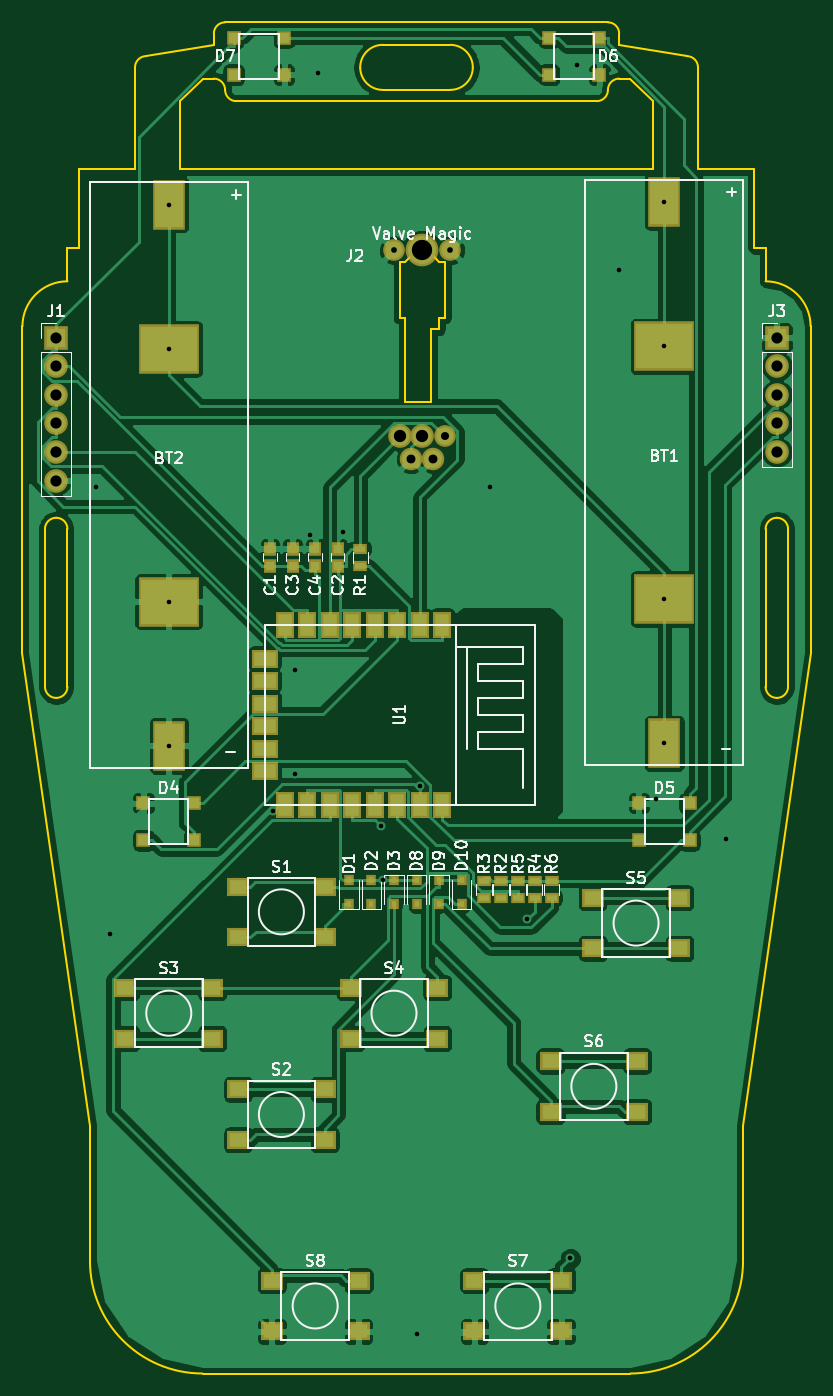
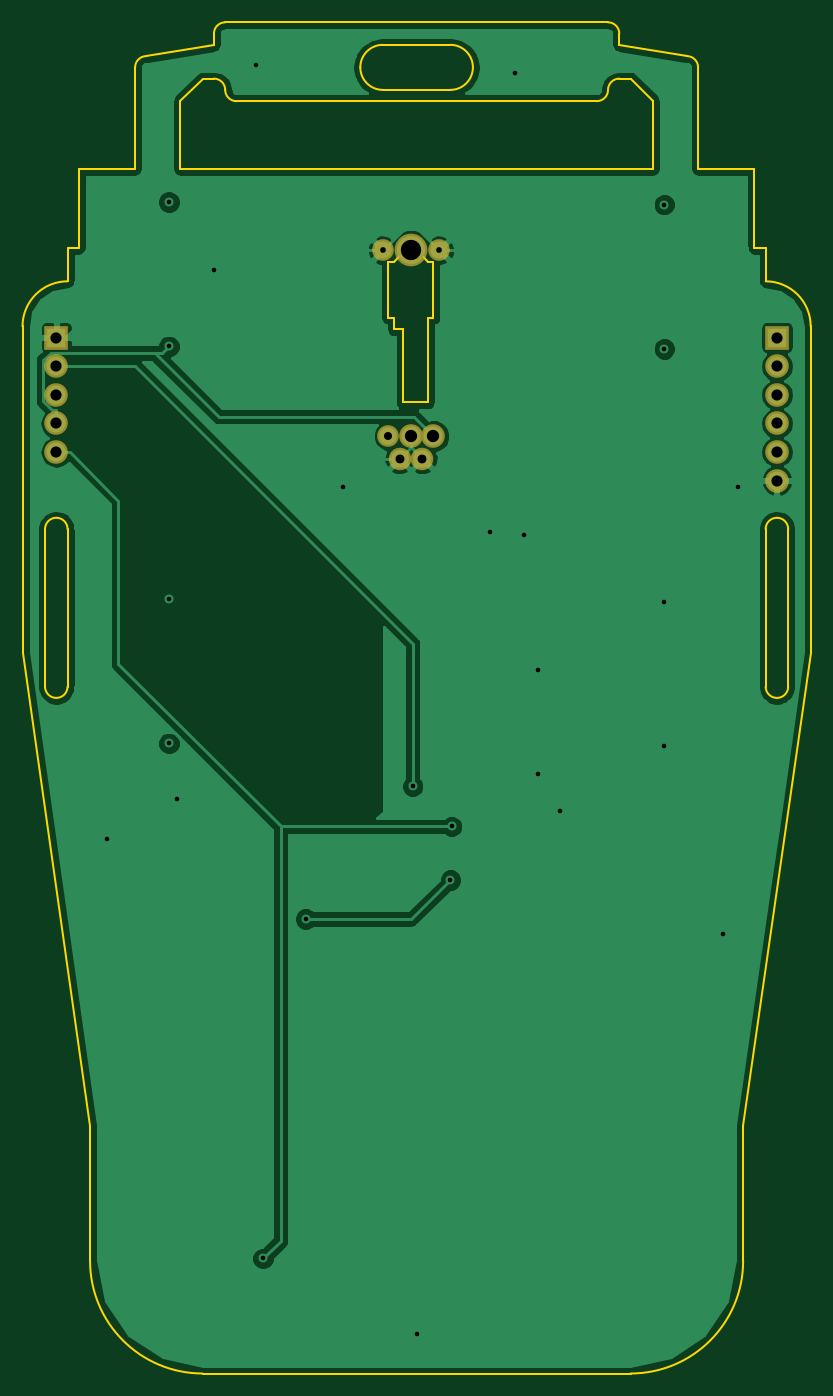
Circuit board: 9 layer files. Board 70.0 x 120.0 mm.
- bottom_copper: MAGLabs-2017-Swadges-B.Cu.gbl (48577 bytes)
- bottom_mask: MAGLabs-2017-Swadges-B.Mask.gbs (948 bytes)
- bottom_silk: MAGLabs-2017-Swadges-B.SilkS.gbo (297 bytes)
- outline: MAGLabs-2017-Swadges-Edge.Cuts.gm1 (4601 bytes)
- top_copper: MAGLabs-2017-Swadges-F.Cu.gtl (113585 bytes)
- top_mask: MAGLabs-2017-Swadges-F.Mask.gts (4096 bytes)
- paste: MAGLabs-2017-Swadges-F.Paste.gtp (3444 bytes)
- top_silk: MAGLabs-2017-Swadges-F.SilkS.gto (34465 bytes)
- drill: MAGLabs-2017-Swadges.drl (974 bytes)

=== bottom_copper: MAGLabs-2017-Swadges-B.Cu.gbl (48577 bytes, source omitted) ===
=== bottom_mask: MAGLabs-2017-Swadges-B.Mask.gbs ===
G04 #@! TF.FileFunction,Soldermask,Bot*
%FSLAX46Y46*%
G04 Gerber Fmt 4.6, Leading zero omitted, Abs format (unit mm)*
G04 Created by KiCad (PCBNEW 4.0.6-e0-6349~53~ubuntu16.04.1) date Thu Jul 20 22:14:41 2017*
%MOMM*%
%LPD*%
G01*
G04 APERTURE LIST*
%ADD10C,0.100000*%
%ADD11C,2.100000*%
%ADD12C,1.924000*%
%ADD13C,2.900000*%
%ADD14C,2.000000*%
%ADD15O,2.100000X2.100000*%
%ADD16R,2.100000X2.100000*%
G04 APERTURE END LIST*
D10*
D11*
X134500000Y-71750000D03*
X136500000Y-71750000D03*
D12*
X138500000Y-71750000D03*
X139000000Y-55250000D03*
X134000000Y-55250000D03*
D13*
X136500000Y-55250000D03*
D14*
X135500000Y-73750000D03*
X137500000Y-73750000D03*
D15*
X104000000Y-75700000D03*
X104000000Y-73160000D03*
X104000000Y-70620000D03*
X104000000Y-68080000D03*
X104000000Y-65540000D03*
D16*
X104000000Y-63000000D03*
D15*
X168000000Y-73160000D03*
X168000000Y-70620000D03*
X168000000Y-68080000D03*
X168000000Y-65540000D03*
D16*
X168000000Y-63000000D03*
M02*

=== bottom_silk: MAGLabs-2017-Swadges-B.SilkS.gbo ===
G04 #@! TF.FileFunction,Legend,Bot*
%FSLAX46Y46*%
G04 Gerber Fmt 4.6, Leading zero omitted, Abs format (unit mm)*
G04 Created by KiCad (PCBNEW 4.0.6-e0-6349~53~ubuntu16.04.1) date Thu Jul 20 22:14:41 2017*
%MOMM*%
%LPD*%
G01*
G04 APERTURE LIST*
%ADD10C,0.100000*%
G04 APERTURE END LIST*
D10*
M02*

=== outline: MAGLabs-2017-Swadges-Edge.Cuts.gm1 ===
G04 #@! TF.FileFunction,Profile,NP*
%FSLAX46Y46*%
G04 Gerber Fmt 4.6, Leading zero omitted, Abs format (unit mm)*
G04 Created by KiCad (PCBNEW 4.0.6-e0-6349~53~ubuntu16.04.1) date Thu Jul 20 22:14:41 2017*
%MOMM*%
%LPD*%
G01*
G04 APERTURE LIST*
%ADD10C,0.100000*%
%ADD11C,0.150000*%
G04 APERTURE END LIST*
D10*
D11*
X135000000Y-61250000D02*
X135000000Y-68750000D01*
X134500000Y-61250000D02*
X135000000Y-61250000D01*
X134500000Y-56250000D02*
X134500000Y-61250000D01*
X135000000Y-56250000D02*
X134500000Y-56250000D01*
X136000000Y-55250000D02*
X135000000Y-56250000D01*
X137000000Y-55250000D02*
X136000000Y-55250000D01*
X138000000Y-56250000D02*
X137000000Y-55250000D01*
X138500000Y-56250000D02*
X138000000Y-56250000D01*
X138500000Y-61250000D02*
X138500000Y-56250000D01*
X138000000Y-61250000D02*
X138500000Y-61250000D01*
X138000000Y-62250000D02*
X138000000Y-61250000D01*
X137250000Y-62250000D02*
X138000000Y-62250000D01*
X137250000Y-68750000D02*
X137250000Y-62250000D01*
X135000000Y-68750000D02*
X137250000Y-68750000D01*
X133000000Y-41000000D02*
X139000000Y-41000000D01*
X139000000Y-37000000D02*
X133000000Y-37000000D01*
X131000000Y-39000000D02*
G75*
G03X133000000Y-41000000I2000000J0D01*
G01*
X133000000Y-37000000D02*
G75*
G03X131000000Y-39000000I0J-2000000D01*
G01*
X139000000Y-41000000D02*
G75*
G03X141000000Y-39000000I0J2000000D01*
G01*
X141000000Y-39000000D02*
G75*
G03X139000000Y-37000000I-2000000J0D01*
G01*
X167000000Y-80000000D02*
X167000000Y-94000000D01*
X169000000Y-94000000D02*
X169000000Y-80000000D01*
X168000000Y-79000000D02*
G75*
G03X167000000Y-80000000I0J-1000000D01*
G01*
X169000000Y-80000000D02*
G75*
G03X168000000Y-79000000I-1000000J0D01*
G01*
X167000000Y-94000000D02*
G75*
G03X168000000Y-95000000I1000000J0D01*
G01*
X168000000Y-95000000D02*
G75*
G03X169000000Y-94000000I0J1000000D01*
G01*
X103000000Y-80000000D02*
X103000000Y-94000000D01*
X105000000Y-94000000D02*
X105000000Y-80000000D01*
X103000000Y-94000000D02*
G75*
G03X104000000Y-95000000I1000000J0D01*
G01*
X104000000Y-95000000D02*
G75*
G03X105000000Y-94000000I0J1000000D01*
G01*
X104000000Y-79000000D02*
G75*
G03X103000000Y-80000000I0J-1000000D01*
G01*
X105000000Y-80000000D02*
G75*
G03X104000000Y-79000000I-1000000J0D01*
G01*
X160000000Y-38000000D02*
X154000000Y-37000000D01*
X161000000Y-39000000D02*
G75*
G03X160000000Y-38000000I-1000000J0D01*
G01*
X161000000Y-48000000D02*
X161000000Y-39000000D01*
X112000000Y-38000000D02*
X118000000Y-37000000D01*
X112000000Y-38000000D02*
G75*
G03X111000000Y-39000000I0J-1000000D01*
G01*
X111000000Y-48000000D02*
X111000000Y-39000000D01*
X152000000Y-42000000D02*
X120000000Y-42000000D01*
X155000000Y-40000000D02*
X154000000Y-40000000D01*
X157000000Y-42000000D02*
X155000000Y-40000000D01*
X157000000Y-48000000D02*
X157000000Y-42000000D01*
X115000000Y-48000000D02*
X157000000Y-48000000D01*
X115000000Y-42000000D02*
X115000000Y-48000000D01*
X117000000Y-40000000D02*
X115000000Y-42000000D01*
X118000000Y-40000000D02*
X117000000Y-40000000D01*
X119000000Y-41000000D02*
G75*
G03X120000000Y-42000000I1000000J0D01*
G01*
X119000000Y-41000000D02*
G75*
G03X118000000Y-40000000I-1000000J0D01*
G01*
X152000000Y-42000000D02*
G75*
G03X153000000Y-41000000I0J1000000D01*
G01*
X154000000Y-40000000D02*
G75*
G03X153000000Y-41000000I0J-1000000D01*
G01*
X154000000Y-36000000D02*
G75*
G03X153000000Y-35000000I-1000000J0D01*
G01*
X119000000Y-35000000D02*
X153000000Y-35000000D01*
X119000000Y-35000000D02*
G75*
G03X118000000Y-36000000I0J-1000000D01*
G01*
X118000000Y-37000000D02*
X118000000Y-36000000D01*
X106000000Y-48000000D02*
X111000000Y-48000000D01*
X106000000Y-55000000D02*
X106000000Y-48000000D01*
X105000000Y-55000000D02*
X106000000Y-55000000D01*
X105000000Y-58000000D02*
X105000000Y-55000000D01*
X105000000Y-58000000D02*
G75*
G03X101000000Y-62000000I0J-4000000D01*
G01*
X101000000Y-91000000D02*
X101000000Y-62000000D01*
X107000000Y-133000000D02*
X101000000Y-91000000D01*
X107000000Y-145000000D02*
X107000000Y-133000000D01*
X107000000Y-145000000D02*
G75*
G03X117000000Y-155000000I10000000J0D01*
G01*
X155000000Y-155000000D02*
X117000000Y-155000000D01*
X155000000Y-155000000D02*
G75*
G03X165000000Y-145000000I0J10000000D01*
G01*
X165000000Y-133000000D02*
X165000000Y-145000000D01*
X171000000Y-91000000D02*
X165000000Y-133000000D01*
X171000000Y-62000000D02*
X171000000Y-91000000D01*
X171000000Y-62000000D02*
G75*
G03X167000000Y-58000000I-4000000J0D01*
G01*
X167000000Y-55000000D02*
X167000000Y-58000000D01*
X166000000Y-55000000D02*
X167000000Y-55000000D01*
X166000000Y-48000000D02*
X166000000Y-55000000D01*
X161000000Y-48000000D02*
X166000000Y-48000000D01*
X154000000Y-36000000D02*
X154000000Y-37000000D01*
M02*

=== top_copper: MAGLabs-2017-Swadges-F.Cu.gtl (113585 bytes, source omitted) ===
=== top_mask: MAGLabs-2017-Swadges-F.Mask.gts ===
G04 #@! TF.FileFunction,Soldermask,Top*
%FSLAX46Y46*%
G04 Gerber Fmt 4.6, Leading zero omitted, Abs format (unit mm)*
G04 Created by KiCad (PCBNEW 4.0.6-e0-6349~53~ubuntu16.04.1) date Thu Jul 20 22:14:41 2017*
%MOMM*%
%LPD*%
G01*
G04 APERTURE LIST*
%ADD10C,0.100000*%
%ADD11R,1.300000X0.900000*%
%ADD12R,2.900000X4.400000*%
%ADD13R,5.400000X4.400000*%
%ADD14C,2.100000*%
%ADD15C,1.924000*%
%ADD16C,2.900000*%
%ADD17C,2.000000*%
%ADD18R,1.950000X1.700000*%
%ADD19R,1.150000X1.200000*%
%ADD20R,0.850000X1.000000*%
%ADD21R,1.300000X1.300000*%
%ADD22O,2.100000X2.100000*%
%ADD23R,2.100000X2.100000*%
%ADD24R,1.600000X2.400000*%
%ADD25R,2.400000X1.600000*%
G04 APERTURE END LIST*
D10*
D11*
X148000000Y-111250000D03*
X148000000Y-112750000D03*
X146500000Y-112750000D03*
X146500000Y-111250000D03*
X145000000Y-112750000D03*
X145000000Y-111250000D03*
D12*
X158000000Y-99035000D03*
D13*
X158000000Y-86225000D03*
X158000000Y-63775000D03*
D12*
X158000000Y-50965000D03*
D14*
X134500000Y-71750000D03*
X136500000Y-71750000D03*
D15*
X138500000Y-71750000D03*
X139000000Y-55250000D03*
X134000000Y-55250000D03*
D16*
X136500000Y-55250000D03*
D17*
X135500000Y-73750000D03*
X137500000Y-73750000D03*
D18*
X151650000Y-112750000D03*
X159350000Y-112750000D03*
X159350000Y-117250000D03*
X151650000Y-117250000D03*
X147900000Y-127250000D03*
X155600000Y-127250000D03*
X155600000Y-131750000D03*
X147900000Y-131750000D03*
X141150000Y-146750000D03*
X148850000Y-146750000D03*
X148850000Y-151250000D03*
X141150000Y-151250000D03*
X123150000Y-146750000D03*
X130850000Y-146750000D03*
X130850000Y-151250000D03*
X123150000Y-151250000D03*
X130150000Y-120750000D03*
X137850000Y-120750000D03*
X137850000Y-125250000D03*
X130150000Y-125250000D03*
X120150000Y-129750000D03*
X127850000Y-129750000D03*
X127850000Y-134250000D03*
X120150000Y-134250000D03*
X120150000Y-111750000D03*
X127850000Y-111750000D03*
X127850000Y-116250000D03*
X120150000Y-116250000D03*
X110150000Y-120750000D03*
X117850000Y-120750000D03*
X117850000Y-125250000D03*
X110150000Y-125250000D03*
D12*
X114000000Y-51190000D03*
D13*
X114000000Y-64000000D03*
X114000000Y-86450000D03*
D12*
X114000000Y-99260000D03*
D19*
X123000000Y-83250000D03*
X123000000Y-81750000D03*
X129000000Y-81750000D03*
X129000000Y-83250000D03*
X125000000Y-83250000D03*
X125000000Y-81750000D03*
X127000000Y-81750000D03*
X127000000Y-83250000D03*
D20*
X130000000Y-113300000D03*
X130000000Y-111200000D03*
X132000000Y-113300000D03*
X132000000Y-111200000D03*
X134000000Y-113300000D03*
X134000000Y-111200000D03*
D21*
X116250000Y-107650000D03*
X111750000Y-107650000D03*
X116250000Y-104350000D03*
X111750000Y-104350000D03*
X155750000Y-104350000D03*
X160250000Y-104350000D03*
X155750000Y-107650000D03*
X160250000Y-107650000D03*
X147750000Y-36350000D03*
X152250000Y-36350000D03*
X147750000Y-39650000D03*
X152250000Y-39650000D03*
X124250000Y-39650000D03*
X119750000Y-39650000D03*
X124250000Y-36350000D03*
X119750000Y-36350000D03*
D20*
X136000000Y-113300000D03*
X136000000Y-111200000D03*
X138000000Y-111200000D03*
X138000000Y-113300000D03*
X140000000Y-111200000D03*
X140000000Y-113300000D03*
D22*
X104000000Y-75700000D03*
X104000000Y-73160000D03*
X104000000Y-70620000D03*
X104000000Y-68080000D03*
X104000000Y-65540000D03*
D23*
X104000000Y-63000000D03*
D22*
X168000000Y-73160000D03*
X168000000Y-70620000D03*
X168000000Y-68080000D03*
X168000000Y-65540000D03*
D23*
X168000000Y-63000000D03*
D11*
X131000000Y-83250000D03*
X131000000Y-81750000D03*
X143500000Y-112750000D03*
X143500000Y-111250000D03*
X142000000Y-111250000D03*
X142000000Y-112750000D03*
D24*
X138300000Y-104500000D03*
X136300000Y-104500000D03*
X134300000Y-104500000D03*
X132300000Y-104500000D03*
X130300000Y-104500000D03*
X128300000Y-104500000D03*
X126300000Y-104500000D03*
X124300000Y-104500000D03*
X138300000Y-88500000D03*
X136300000Y-88500000D03*
X134300000Y-88500000D03*
X132300000Y-88500000D03*
X130300000Y-88500000D03*
X128300000Y-88500000D03*
X126300000Y-88500000D03*
X124300000Y-88500000D03*
D25*
X122500000Y-91500000D03*
X122500000Y-93500000D03*
X122500000Y-95500000D03*
X122500000Y-101500000D03*
X122500000Y-99500000D03*
X122500000Y-97500000D03*
M02*

=== paste: MAGLabs-2017-Swadges-F.Paste.gtp ===
G04 #@! TF.FileFunction,Paste,Top*
%FSLAX46Y46*%
G04 Gerber Fmt 4.6, Leading zero omitted, Abs format (unit mm)*
G04 Created by KiCad (PCBNEW 4.0.6-e0-6349~53~ubuntu16.04.1) date Thu Jul 20 22:14:41 2017*
%MOMM*%
%LPD*%
G01*
G04 APERTURE LIST*
%ADD10C,0.100000*%
%ADD11R,0.900000X0.500000*%
%ADD12R,2.500000X4.000000*%
%ADD13R,5.000000X4.000000*%
%ADD14R,1.550000X1.300000*%
%ADD15R,0.750000X0.800000*%
%ADD16R,0.450000X0.600000*%
%ADD17R,0.900000X0.900000*%
%ADD18R,1.200000X2.000000*%
%ADD19R,2.000000X1.200000*%
G04 APERTURE END LIST*
D10*
D11*
X148000000Y-111250000D03*
X148000000Y-112750000D03*
X146500000Y-112750000D03*
X146500000Y-111250000D03*
X145000000Y-112750000D03*
X145000000Y-111250000D03*
D12*
X158000000Y-99035000D03*
D13*
X158000000Y-86225000D03*
X158000000Y-63775000D03*
D12*
X158000000Y-50965000D03*
D14*
X151650000Y-112750000D03*
X159350000Y-112750000D03*
X159350000Y-117250000D03*
X151650000Y-117250000D03*
X147900000Y-127250000D03*
X155600000Y-127250000D03*
X155600000Y-131750000D03*
X147900000Y-131750000D03*
X141150000Y-146750000D03*
X148850000Y-146750000D03*
X148850000Y-151250000D03*
X141150000Y-151250000D03*
X123150000Y-146750000D03*
X130850000Y-146750000D03*
X130850000Y-151250000D03*
X123150000Y-151250000D03*
X130150000Y-120750000D03*
X137850000Y-120750000D03*
X137850000Y-125250000D03*
X130150000Y-125250000D03*
X120150000Y-129750000D03*
X127850000Y-129750000D03*
X127850000Y-134250000D03*
X120150000Y-134250000D03*
X120150000Y-111750000D03*
X127850000Y-111750000D03*
X127850000Y-116250000D03*
X120150000Y-116250000D03*
X110150000Y-120750000D03*
X117850000Y-120750000D03*
X117850000Y-125250000D03*
X110150000Y-125250000D03*
D12*
X114000000Y-51190000D03*
D13*
X114000000Y-64000000D03*
X114000000Y-86450000D03*
D12*
X114000000Y-99260000D03*
D15*
X123000000Y-83250000D03*
X123000000Y-81750000D03*
X129000000Y-81750000D03*
X129000000Y-83250000D03*
X125000000Y-83250000D03*
X125000000Y-81750000D03*
X127000000Y-81750000D03*
X127000000Y-83250000D03*
D16*
X130000000Y-113300000D03*
X130000000Y-111200000D03*
X132000000Y-113300000D03*
X132000000Y-111200000D03*
X134000000Y-113300000D03*
X134000000Y-111200000D03*
D17*
X116250000Y-107650000D03*
X111750000Y-107650000D03*
X116250000Y-104350000D03*
X111750000Y-104350000D03*
X155750000Y-104350000D03*
X160250000Y-104350000D03*
X155750000Y-107650000D03*
X160250000Y-107650000D03*
X147750000Y-36350000D03*
X152250000Y-36350000D03*
X147750000Y-39650000D03*
X152250000Y-39650000D03*
X124250000Y-39650000D03*
X119750000Y-39650000D03*
X124250000Y-36350000D03*
X119750000Y-36350000D03*
D16*
X136000000Y-113300000D03*
X136000000Y-111200000D03*
X138000000Y-111200000D03*
X138000000Y-113300000D03*
X140000000Y-111200000D03*
X140000000Y-113300000D03*
D11*
X131000000Y-83250000D03*
X131000000Y-81750000D03*
X143500000Y-112750000D03*
X143500000Y-111250000D03*
X142000000Y-111250000D03*
X142000000Y-112750000D03*
D18*
X138300000Y-104500000D03*
X136300000Y-104500000D03*
X134300000Y-104500000D03*
X132300000Y-104500000D03*
X130300000Y-104500000D03*
X128300000Y-104500000D03*
X126300000Y-104500000D03*
X124300000Y-104500000D03*
X138300000Y-88500000D03*
X136300000Y-88500000D03*
X134300000Y-88500000D03*
X132300000Y-88500000D03*
X130300000Y-88500000D03*
X128300000Y-88500000D03*
X126300000Y-88500000D03*
X124300000Y-88500000D03*
D19*
X122500000Y-91500000D03*
X122500000Y-93500000D03*
X122500000Y-95500000D03*
X122500000Y-101500000D03*
X122500000Y-99500000D03*
X122500000Y-97500000D03*
M02*

=== top_silk: MAGLabs-2017-Swadges-F.SilkS.gto (34465 bytes, source omitted) ===
=== drill: MAGLabs-2017-Swadges.drl ===
M48
;DRILL file {KiCad 4.0.6-e0-6349~53~ubuntu16.04.1} date Thu Jul 20 22:14:43 2017
;FORMAT={-:-/ absolute / inch / decimal}
FMAT,2
INCH,TZ
T1C0.016
T2C0.020
T3C0.028
T4C0.031
T5C0.039
T6C0.043
T7C0.071
%
G90
G05
M72
T1
X4.2323Y-3.002
X4.2815Y-4.5669
X4.4882Y-2.0154
X4.4882Y-2.5197
X4.4882Y-3.4035
X4.4882Y-3.9079
X4.8524Y-4.1339
X4.9311Y-3.6417
X4.9311Y-4.0059
X4.9803Y-3.1693
X5.0098Y-1.5551
X5.0984Y-3.1594
X5.2314Y-4.1896
X5.2362Y-4.3769
X5.3543Y-5.9646
X5.368Y-4.0487
X5.6102Y-3.002
X5.7422Y-4.5132
X5.8917Y-5.7001
X5.9154Y-1.5256
X6.063Y-2.2441
X6.1909Y-4.0945
X6.2205Y-2.0065
X6.2205Y-2.5108
X6.2205Y-3.3947
X6.2205Y-3.899
X6.437Y-4.2323
T2
X5.2756Y-2.1752
X5.4724Y-2.1752
T3
X5.4528Y-2.8248
T4
X5.3346Y-2.9035
X5.4134Y-2.9035
T5
X4.0945Y-2.4803
X4.0945Y-2.5803
X4.0945Y-2.6803
X4.0945Y-2.7803
X4.0945Y-2.8803
X4.0945Y-2.9803
X6.6142Y-2.4803
X6.6142Y-2.5803
X6.6142Y-2.6803
X6.6142Y-2.7803
X6.6142Y-2.8803
T6
X5.2953Y-2.8248
X5.374Y-2.8248
T7
X5.374Y-2.1752
T0
M30
